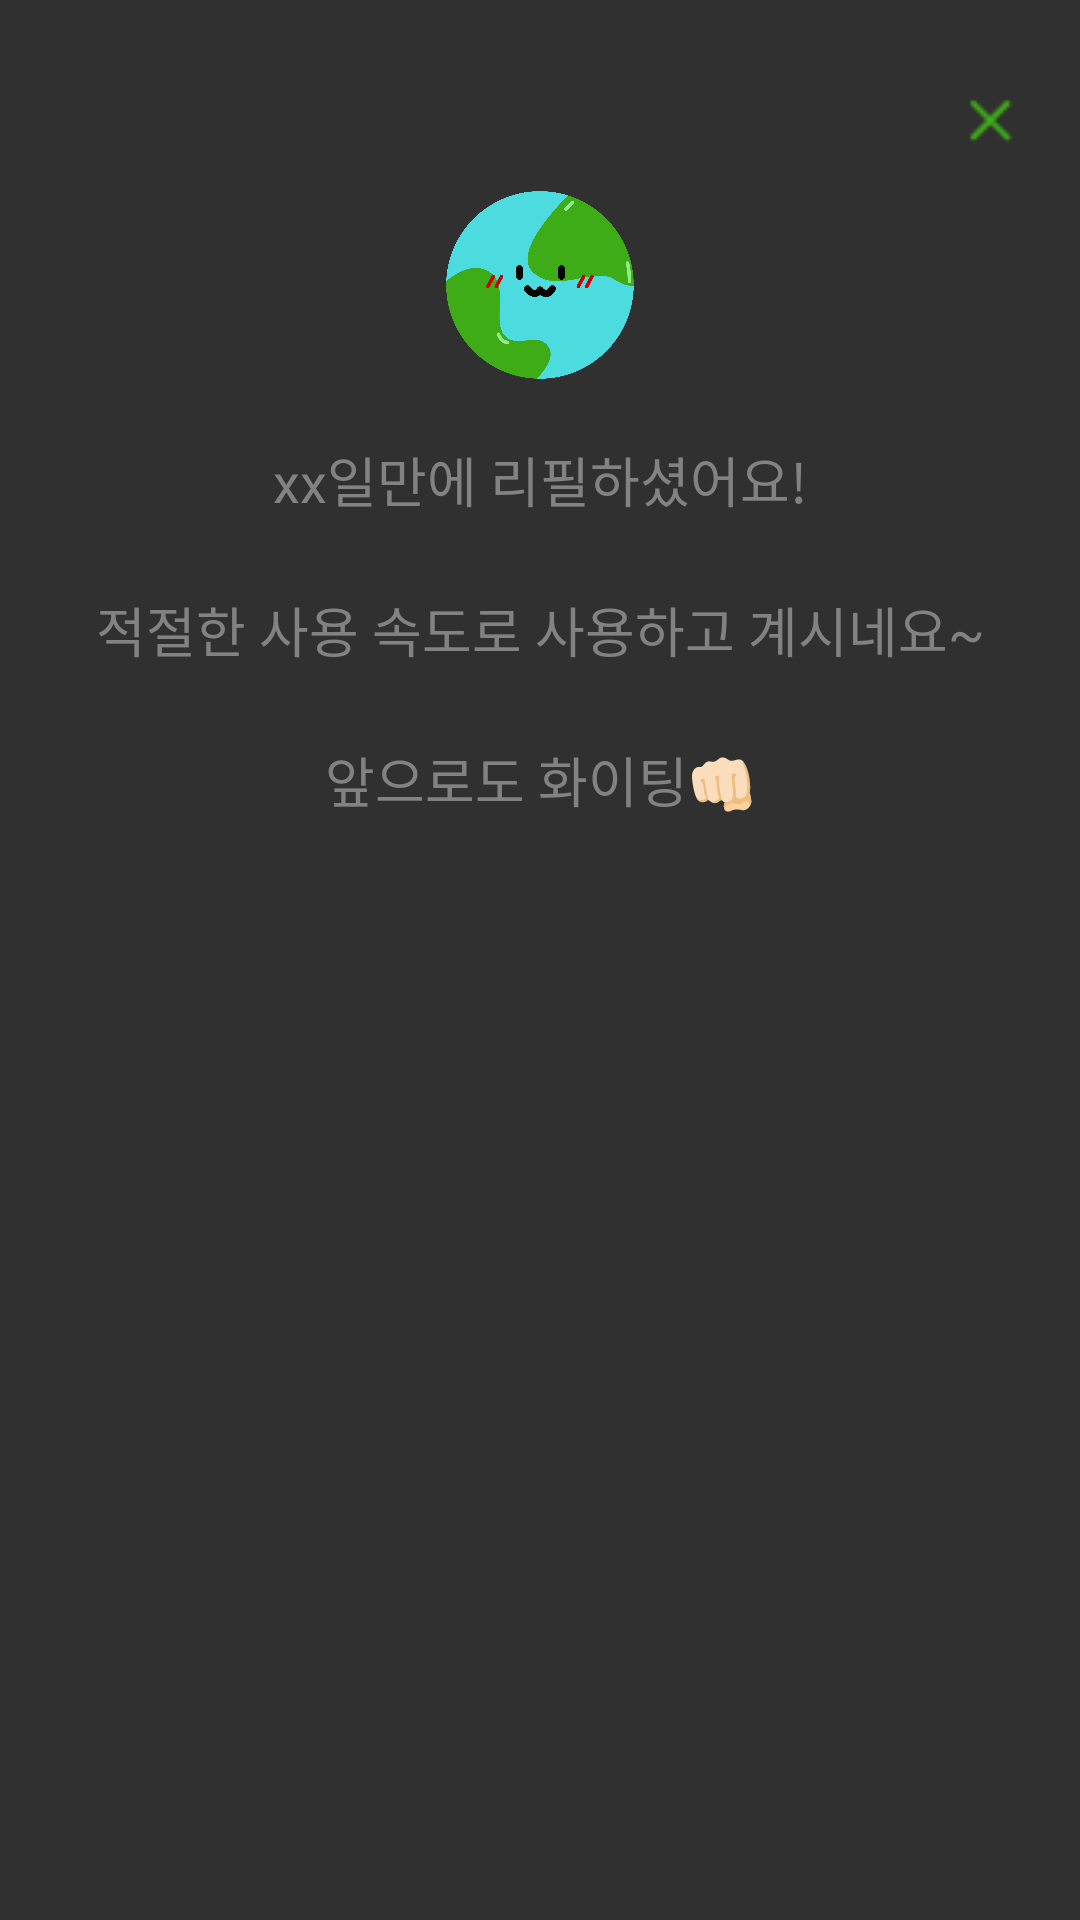

Produce the Android XML layout that renders to this screen, including the resource entries it uses.
<!-- AndroidManifest.xml: application theme Theme.RECO_AOS -->
<!-- res/layout/dialog_soso.xml -->
<?xml version="1.0" encoding="utf-8"?>
<LinearLayout
    xmlns:android="http://schemas.android.com/apk/res/android"
    android:id="@+id/dialog_soso"
    android:layout_width="match_parent"
    android:layout_height="300dp"
    android:orientation="vertical"
    android:background="@drawable/refilldialog"
    android:layout_marginLeft="15dp"
    android:layout_marginRight="15dp"
    android:gravity="center_horizontal"
    >
    <LinearLayout
        android:layout_width="match_parent"
        android:layout_height="wrap_content"
        android:gravity="right"
        android:layout_marginTop="20dp"
        android:layout_marginLeft="15dp"
        android:layout_marginRight="15dp">
        <Button
            android:id="@+id/closeBtn"
            android:layout_width="30dp"
            android:layout_height="30dp"
            android:layout_marginTop="5dp"
            android:background="@drawable/btn_close"
            />
    </LinearLayout>
    <ImageView
        android:layout_width="80dp"
        android:layout_height="80dp"
        android:background="@drawable/soso"
        />
    <TextView
        android:layout_width="match_parent"
        android:layout_height="30dp"
        android:gravity="center"
        android:layout_marginTop="10dp"
        android:layout_marginBottom="10dp"
        android:layout_marginLeft="15dp"
        android:layout_marginRight="15dp"
        android:text="xx일만에 리필하셨어요!"
        android:textColor="@color/mlFont"
        android:textSize="18sp"
        android:fontFamily="@font/noto_sans_bold"
        />
    <TextView
        android:layout_width="match_parent"
        android:layout_height="30dp"
        android:gravity="center"
        android:layout_marginTop="10dp"
        android:layout_marginLeft="15dp"
        android:layout_marginRight="15dp"
        android:textColor="@color/mlFont"
        android:textSize="18sp"
        android:fontFamily="@font/noto_sans_bold"
        android:text="적절한 사용 속도로 사용하고 계시네요~"
        />

    <TextView
        android:layout_width="match_parent"
        android:layout_height="30dp"
        android:gravity="center"
        android:layout_marginTop="20dp"
        android:layout_marginBottom="10dp"
        android:layout_marginLeft="15dp"
        android:layout_marginRight="15dp"
        android:textColor="@color/mlFont"
        android:textSize="18sp"
        android:fontFamily="@font/noto_sans_bold"
        android:text="앞으로도 화이팅👊🏻"
        />

</LinearLayout>
<!-- resources referenced by this layout -->
<resources>
  <color name="mlFont">#828282</color>
  <!-- drawable btn_close (drawable) -->
  <?xml version="1.0" encoding="utf-8"?>
  <selector xmlns:android="http://schemas.android.com/apk/res/android">
      <item android:drawable="@drawable/close"
          android:state_selected="false"/>
  </selector>
  <!-- drawable soso: png bitmap (drawable, 47717 bytes) -->
  <style name="Theme.RECO_AOS" parent="Base.Theme.RECO_AOS" />
  <!-- drawable close: png bitmap (drawable, 331 bytes) -->
  <style name="Base.Theme.RECO_AOS" parent="Theme.AppCompat">
          
          
  
          
          <item name="colorPrimary">@color/main_green</item>
          <item name="colorPrimaryVariant">@color/main_green</item>
          <item name="colorOnPrimary">@color/white</item>
        
        <item name="windowActionBar">false</item>
          <item name="windowNoTitle">true</item>
  
          
          <item name="android:statusBarColor" tools:targetApi="l">@color/white</item>
          <item name="android:windowLightStatusBar">true</item>
      </style>
  <color name="main_green">#3EAC17</color>
  <color name="white">#FFFFFFFF</color>
</resources>
